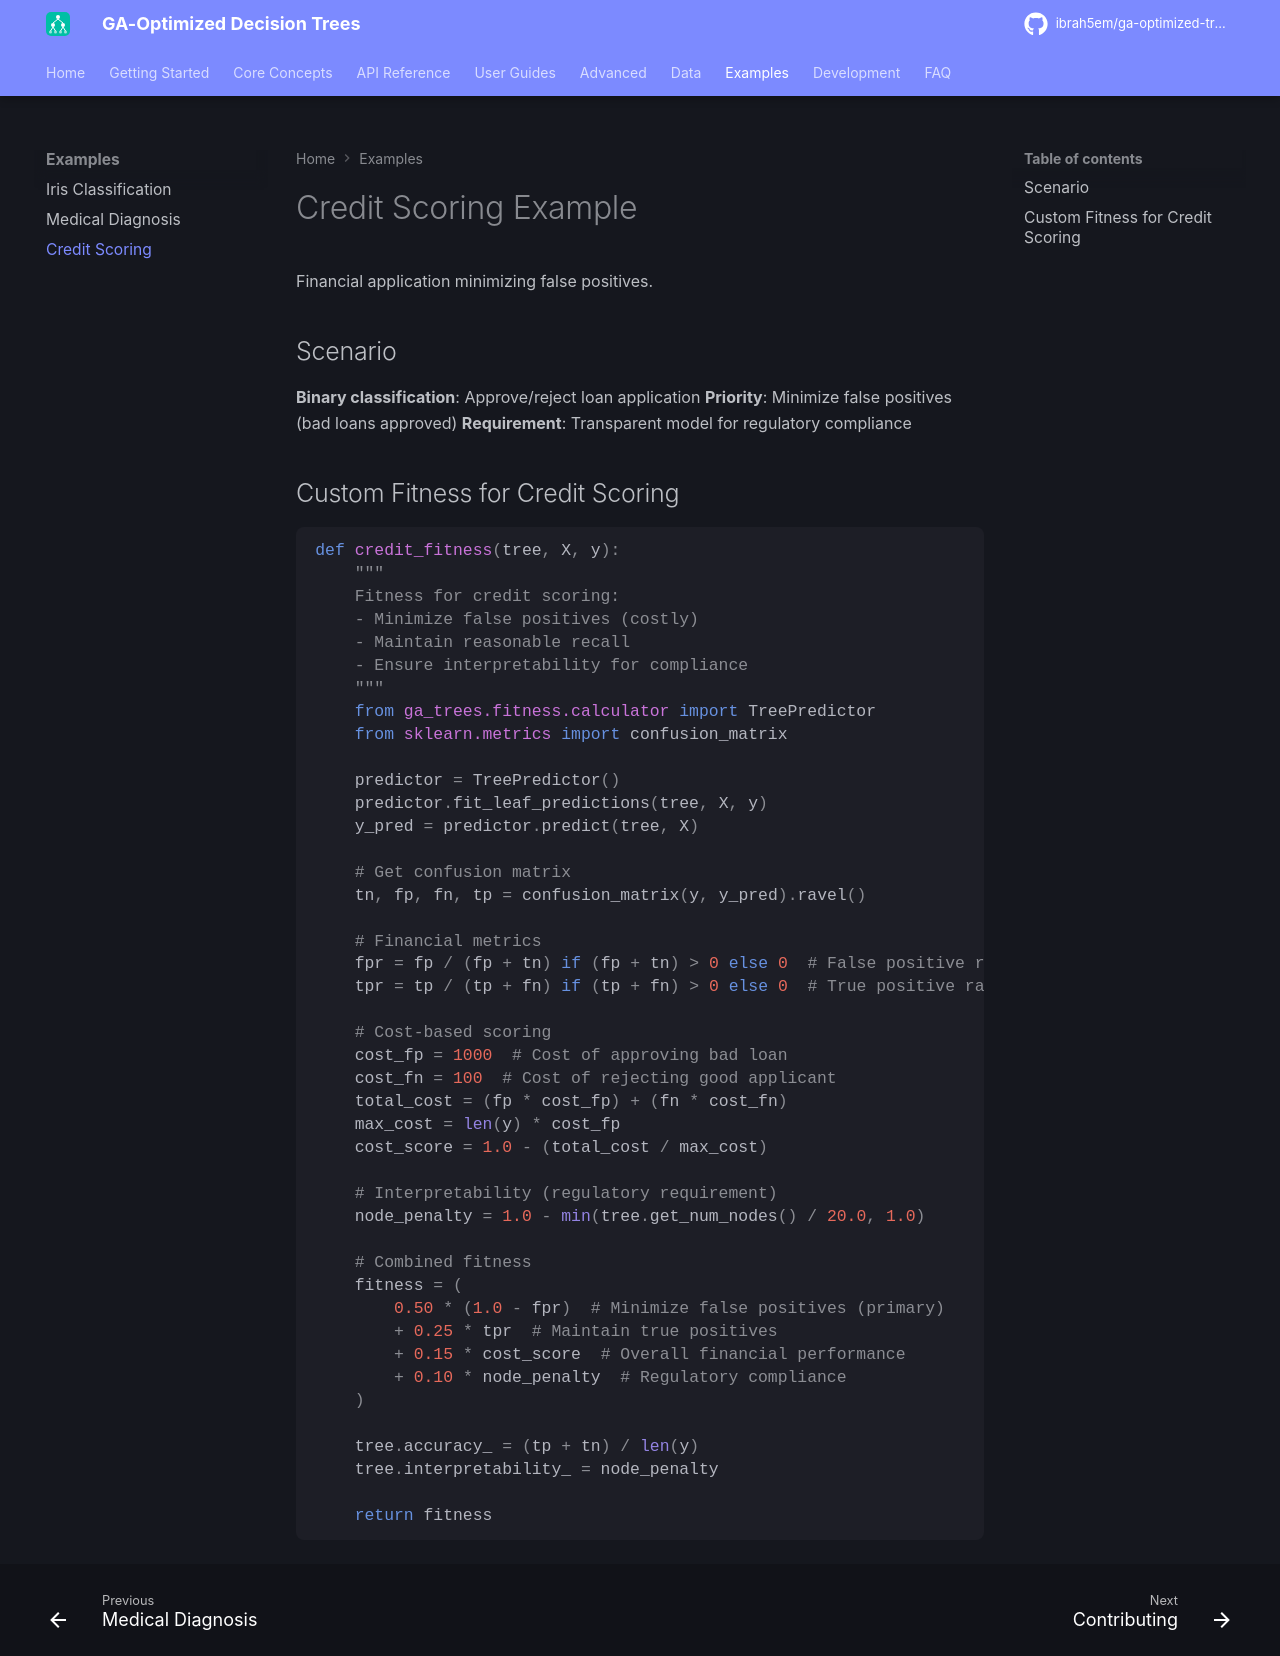

repository: ibrah5em/ga-optimized-trees · page: examples/credit/index.html · generator: mkdocs

# Credit Scoring Example

Financial application minimizing false positives.

## Scenario

**Binary classification**: Approve/reject loan application
**Priority**: Minimize false positives (bad loans approved)
**Requirement**: Transparent model for regulatory compliance

## Custom Fitness for Credit Scoring

```python
def credit_fitness(tree, X, y):
    """
    Fitness for credit scoring:
    - Minimize false positives (costly)
    - Maintain reasonable recall
    - Ensure interpretability for compliance
    """
    from ga_trees.fitness.calculator import TreePredictor
    from sklearn.metrics import confusion_matrix

    predictor = TreePredictor()
    predictor.fit_leaf_predictions(tree, X, y)
    y_pred = predictor.predict(tree, X)

    # Get confusion matrix
    tn, fp, fn, tp = confusion_matrix(y, y_pred).ravel()

    # Financial metrics
    fpr = fp / (fp + tn) if (fp + tn) > 0 else 0  # False positive rate
    tpr = tp / (tp + fn) if (tp + fn) > 0 else 0  # True positive rate

    # Cost-based scoring
    cost_fp = 1000  # Cost of approving bad loan
    cost_fn = 100  # Cost of rejecting good applicant
    total_cost = (fp * cost_fp) + (fn * cost_fn)
    max_cost = len(y) * cost_fp
    cost_score = 1.0 - (total_cost / max_cost)

    # Interpretability (regulatory requirement)
    node_penalty = 1.0 - min(tree.get_num_nodes() / 20.0, 1.0)

    # Combined fitness
    fitness = (
        0.50 * (1.0 - fpr)  # Minimize false positives (primary)
        + 0.25 * tpr  # Maintain true positives
        + 0.15 * cost_score  # Overall financial performance
        + 0.10 * node_penalty  # Regulatory compliance
    )

    tree.accuracy_ = (tp + tn) / len(y)
    tree.interpretability_ = node_penalty

    return fitness
```
